Run: headless pygame with SDL's dummy video driver; simulated clock (each Clock.tick advances the game by its frame time, no real sleeping); random seed 0; keys injected as events and as key.get_pressed() state; mouse plan: one left click at the window centre at the start of phase 2, then a move to the lower-right quarter at the start of phase 3.
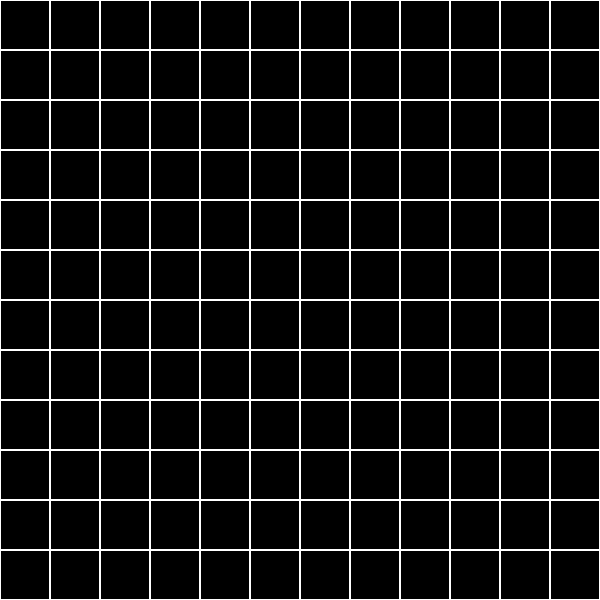
Frame 1 of 4 · flips 1–60 · no input
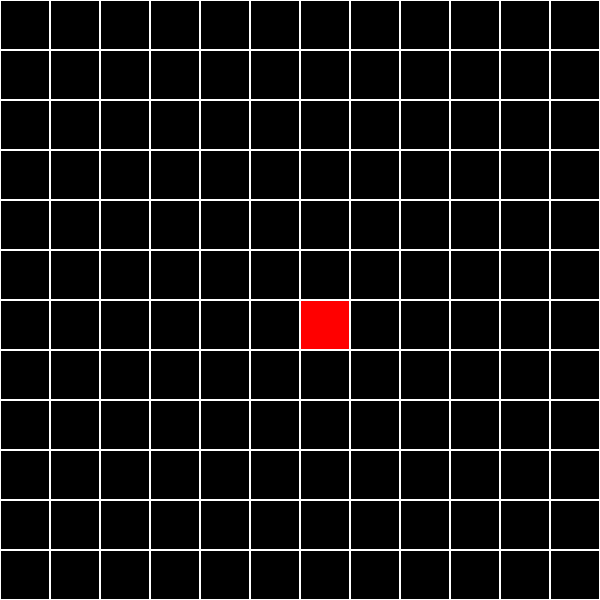
Frame 2 of 4 · flips 61–180 · clicked the window centre · tapped SPACE, RETURN · held RIGHT (→), D
Frame 3 of 4 · flips 181–300 · moved the mouse to the lower-right quarter · held DOWN (↓), S · screen unchanged from frame 2, image omitted
Frame 4 of 4 · flips 301–420 · held LEFT (←), A, UP (↑), W · screen unchanged from frame 3, image omitted

The pygame program that drew these frames:

import pygame

WHITE = pygame.Color("#ffffff")
BLACK = pygame.Color("#000000")
RED = pygame.Color(255, 0, 0)
BLUE = pygame.Color(0, 0, 255)
SIZE = WIDTH, HEIGHT = (600, 600)


class TurningLights:
    def __init__(self, width, height):
        self.width = width
        self.height = height
        self.board = [[0] * width for _ in range(height)]
        self.left = 10
        self.top = 10
        self.cell_size = 30
        pygame.display.set_caption("TurningLights")

    def set_view(self, left, top, cell_size):
        self.left = left
        self.top = top
        self.cell_size = cell_size

    def render(self, screen):
        for y in range(self.height):
            for x in range(self.width):
                cell_x = self.left + self.cell_size * x
                cell_y = self.top + self.cell_size * y
                rect = (cell_x, cell_y, self.cell_size, self.cell_size)
                if self.board[y][x] == -2:
                    pygame.draw.rect(screen, BLUE, rect)
                    pygame.draw.rect(screen, WHITE, rect, 1)
                else:
                    if self.board[y][x] == 0:
                        pygame.draw.rect(screen, WHITE, rect, 1)
                    if self.board[y][x] == -1:
                        pygame.draw.rect(screen, RED, rect)
                        pygame.draw.rect(screen, WHITE, rect, 1)

    def get_click(self, mouse_pos):
        cell = self.get_cell(mouse_pos)
        if cell:
            self.on_click(cell)
        else:
            pass

    def get_cell(self, mouse_pos):
        mouse_x, mouse_y = mouse_pos
        x = (mouse_x - self.left) // self.cell_size
        y = (mouse_y - self.top) // self.cell_size
        if not (0 <= x < self.width and 0 <= y < self.height):
            return None
        else:
            return x, y

    def on_click(self, cell):
        cell_x, cell_y = cell
        if self.board[cell_y][cell_x] == -2:
            self.board[cell_y][cell_x] = 0
        else:
            self.board[cell_y][cell_x] = self.board[cell_y][cell_x] - 1


pygame.init()
screen = pygame.display.set_mode(SIZE)

run = True

board = TurningLights(12, 12)
board.set_view(0, 0, 50)
while run:
    screen.fill(BLACK)
    for event in pygame.event.get():
        run = event.type != pygame.QUIT
        if event.type == pygame.MOUSEBUTTONDOWN:
            board.get_click(event.pos)
    board.render(screen)
    pygame.display.update()

pygame.quit()
